Run: headless pygame with SDL's dummy video driver; simulated clock (each Clock.tick advances the game by its frame time, no real sleeping); random seed 0; keys injected as events and as key.get_pressed() state; no mouse input.
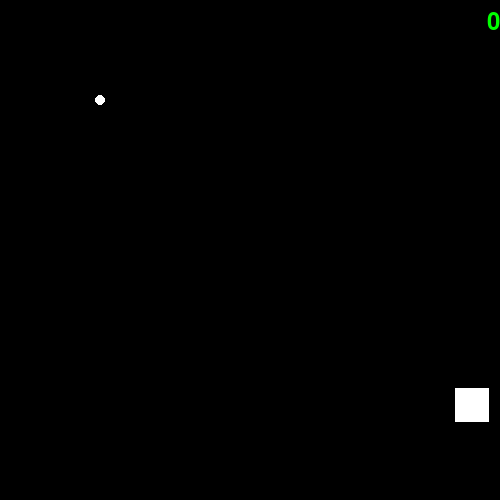
Frame 1 of 4 · flips 1–60 · no input
Frame 2 of 4 · flips 61–180 · tapped SPACE, RETURN · held RIGHT (→), D · screen unchanged from frame 1, image omitted
Frame 3 of 4 · flips 181–300 · held DOWN (↓), S · screen unchanged from frame 2, image omitted
Frame 4 of 4 · flips 301–420 · held LEFT (←), A, UP (↑), W · screen unchanged from frame 3, image omitted

The pygame program that drew these frames:

import pygame , sys, random

ANCHO_PANTALLA = 500
ALTO_PANTALLA = 500

pygame.init()
ventana = pygame.display.set_mode((ANCHO_PANTALLA,ALTO_PANTALLA))

radio = 5 # Creamos una variable para el radio de la redonda
fuente = pygame.font.SysFont(None, 36) # Definimos la fuente para mostrar la puntuacion
puntos = 0 # Cada vez que mate augmentara

# Quitamos el rectangulo de aqui
# Rectangulo_rect = pygame.Rect(0,0,100,100)
redonda_rect = pygame.Rect(100 - radio,100 - radio,radio * 2,radio * 2)

# Crear carpeta donde estaran los enemigos
enemigos = []

tiempo_ultimo_movimiento = 0

def movimiento(rect,tecla_presionada,tiempo_actual,rect_colisionado):
    global tiempo_ultimo_movimiento
    if tiempo_actual - tiempo_ultimo_movimiento > 5:
        # Comprovar si la posicion de despues sale de la pantalla
        if tecla_presionada[pygame.K_w] and not (rect.top <= 0): # Que no salga por arriba
            rect.y -= 1
        elif tecla_presionada[pygame.K_s] and not (rect.bottom >= ALTO_PANTALLA): # Que no salga por abajo
            rect.y += 1
        if tecla_presionada[pygame.K_d] and not (rect.right >= ANCHO_PANTALLA): # Que no salga por la izquierda
            rect.x += 1
        elif tecla_presionada[pygame.K_a] and not (rect.left <= 0): # Que no salga por la derecha
            rect.x -= 1

        colisiones(rect,rect_colisionado)

        tiempo_ultimo_movimiento = tiempo_actual

def colisiones(rect,rect_colisionado_lista):
    global radio, puntos
    # Recoreremos la lista para buscar si colisiono con algo
    for rect_colisionador in rect_colisionado_lista:
        if rect.colliderect(rect_colisionador):
            rect_colisionador.x = 1000 # lo mandamos fuera de la pantalla
            rect_colisionado_lista.remove(rect_colisionador) # Si colisiona lo borramos de la lista
            radio += .1 # Incrementamos el radio cada vez que colisione
            puntos += 1 # Sumamos puntos
            redonda_rect.height, redonda_rect.width = radio * 2, radio * 2 # Actualizamos el rect
   
while True:
    tiempo = pygame.time.get_ticks()

    # Definir el texto y posicionarlo
    texto_puntuacion = fuente.render(str(puntos), True, (0,255,0))
    texto_puntuacion_rect = texto_puntuacion.get_rect()
    texto_puntuacion_rect.topright = (ANCHO_PANTALLA,10)

    # Comprovar si ahy algun cuadrado en pantalla
    if len(enemigos) <= 0: # Si no ahy ninguno crear uno
        # Crearemos las posiciones y el tamaño aletoria
        ancho = random.randint(10,50)
        y_aleatorio = random.randint(0,ALTO_PANTALLA - ancho)
        x_aleatorio = random.randint(0,ANCHO_PANTALLA - ancho)
        rectangulo_rect = pygame.Rect(x_aleatorio,y_aleatorio,ancho,ancho)
        enemigos.append(rectangulo_rect)

    for event in pygame.event.get():
        if event.type == pygame.QUIT:
            pygame.quit()
            sys.exit()
    
    teclas = pygame.key.get_pressed()
    movimiento(redonda_rect,teclas,tiempo,enemigos) # Camviamos el rectangulo por la lista

    # Dibujar todos los enemigos en pantalla
    for cuadrado in enemigos:
        pygame.draw.rect(ventana,(255,255,255),cuadrado)
    pygame.draw.circle(ventana, (255,255,255), redonda_rect.center, radio) # Canviamos el 50 por radio
    # Imprimir texto en pantalla
    ventana.blit(texto_puntuacion, texto_puntuacion_rect)

    pygame.display.update()

    ventana.fill((0,0,0))
